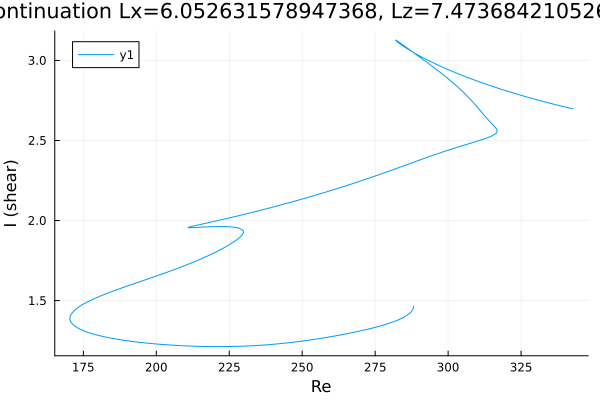

Data behind this chart, as committed beside it:
Re, shear
288.2, 1.465
288.2, 1.465
288.2, 1.465
288.2, 1.465
288.2, 1.465
288.2, 1.465
288.2, 1.465
288.2, 1.464
288.2, 1.464
288.2, 1.463
288.1, 1.459
288.1, 1.454
288, 1.449
287.5, 1.434
287, 1.423
285.6, 1.404
284.2, 1.39
282.8, 1.378
281.3, 1.368
279.9, 1.359
278.5, 1.351
277.1, 1.343
275.7, 1.336
274.3, 1.329
272.9, 1.323
271.4, 1.317
270, 1.311
268.6, 1.305
267.2, 1.3
265.8, 1.295
264.4, 1.29
263, 1.285
261.5, 1.28
260.1, 1.276
258.7, 1.271
257.3, 1.267
255.9, 1.263
254.5, 1.259
253.1, 1.255
251.6, 1.251
250.2, 1.248
248.8, 1.244
247.4, 1.241
246, 1.238
244.6, 1.235
243.2, 1.233
241.7, 1.23
240.3, 1.228
238.9, 1.225
237.5, 1.223
236.1, 1.222
234.7, 1.22
233.3, 1.218
231.8, 1.217
230.4, 1.216
229, 1.215
227.6, 1.214
226.2, 1.214
224.8, 1.213
223.4, 1.213
... 500 more rows
